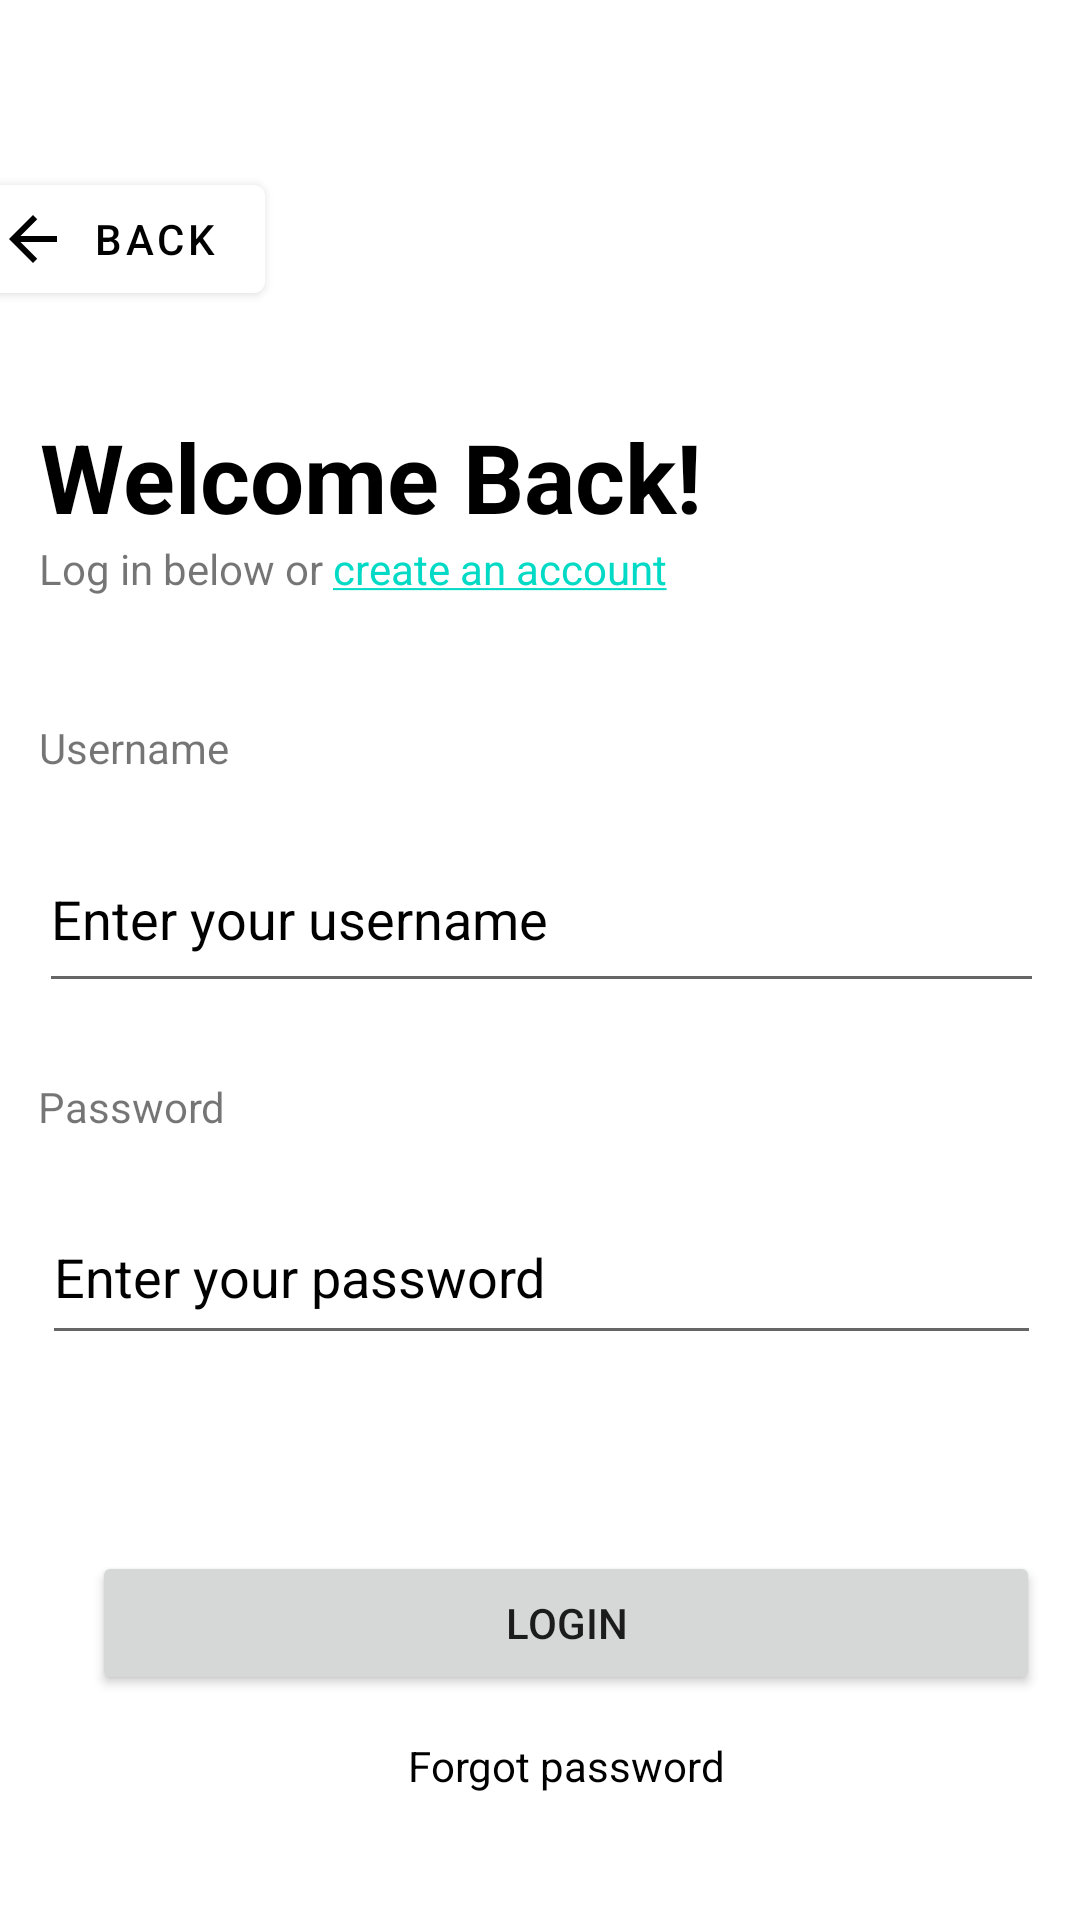

Reconstruct the res/layout file that produces this screen, plus the resources it refers to.
<!-- AndroidManifest.xml: fallback theme Theme.MaterialComponents.DayNight.NoActionBar -->
<!-- res/layout/login_page.xml -->
<?xml version="1.0" encoding="utf-8"?>
<androidx.constraintlayout.widget.ConstraintLayout xmlns:android="http://schemas.android.com/apk/res/android"
    xmlns:app="http://schemas.android.com/apk/res-auto"
    xmlns:tools="http://schemas.android.com/tools"
    android:layout_width="match_parent"
             android:layout_height="match_parent">

    <androidx.constraintlayout.widget.ConstraintLayout
        android:id="@+id/constraintLayout2"
        android:layout_width="408dp"
        android:layout_height="138dp"
        app:layout_constraintBottom_toBottomOf="parent"
        app:layout_constraintEnd_toEndOf="parent"
        app:layout_constraintHorizontal_bias="0.333"
        app:layout_constraintStart_toStartOf="parent"
        app:layout_constraintTop_toTopOf="parent"
        app:layout_constraintVertical_bias="0.998">

        <Button
            android:id="@+id/login_button"
            android:layout_width="316dp"
            android:layout_height="48dp"
            android:text="@string/login_button"
            app:cornerRadius="8dp"
            app:layout_constraintBottom_toBottomOf="parent"
            app:layout_constraintEnd_toEndOf="parent"
            app:layout_constraintStart_toStartOf="parent"
            app:layout_constraintTop_toTopOf="parent"
            app:layout_constraintVertical_bias="0.177" />

        <TextView
            android:id="@+id/forgot_password"
            android:layout_width="wrap_content"
            android:layout_height="wrap_content"
            android:text="@string/forgot_password"
            android:textColor="@color/black"
            app:layout_constraintBottom_toBottomOf="parent"
            app:layout_constraintEnd_toEndOf="parent"
            app:layout_constraintStart_toStartOf="parent"
            app:layout_constraintTop_toBottomOf="@+id/login_button"
            app:layout_constraintVertical_bias="0.254" />

    </androidx.constraintlayout.widget.ConstraintLayout>

    <androidx.constraintlayout.widget.ConstraintLayout
        android:layout_width="409dp"
        android:layout_height="782dp"
        app:layout_constraintBottom_toBottomOf="parent"
        app:layout_constraintEnd_toEndOf="parent"
        app:layout_constraintStart_toStartOf="parent"
        app:layout_constraintTop_toTopOf="parent"
        app:layout_constraintVertical_bias="0.021">

        <TextView
            android:id="@+id/header"
            android:layout_width="wrap_content"
            android:layout_height="wrap_content"
            android:text="@string/welcome_login"
            android:textColor="@color/black"
            android:textSize="32sp"
            android:textStyle="bold"
            app:layout_constraintBottom_toBottomOf="parent"
            app:layout_constraintEnd_toEndOf="parent"
            app:layout_constraintHorizontal_bias="0.198"
            app:layout_constraintStart_toStartOf="parent"
            app:layout_constraintTop_toTopOf="parent"
            app:layout_constraintVertical_bias="0.189" />

        <TextView
            android:id="@+id/header_dsc"
            android:layout_width="wrap_content"
            android:layout_height="wrap_content"
            android:text="@string/link"
            app:layout_constraintBottom_toBottomOf="parent"
            app:layout_constraintEnd_toEndOf="parent"
            app:layout_constraintHorizontal_bias="0.186"
            app:layout_constraintStart_toStartOf="parent"
            app:layout_constraintTop_toTopOf="parent"
            app:layout_constraintVertical_bias="0.239" />

        <EditText
            android:id="@+id/inputPassword"
            android:layout_width="333dp"
            android:layout_height="55dp"
            android:layout_marginBottom="328dp"
            android:autofillHints="password"
            android:ems="10"
            android:hint="@string/password_description"
            android:inputType="textPassword"
            android:textColorHint="@color/black"
            app:layout_constraintBottom_toBottomOf="parent"
            app:layout_constraintEnd_toEndOf="parent"
            app:layout_constraintStart_toStartOf="parent" />

        <EditText
            android:id="@+id/inputUsername"
            android:layout_width="335dp"
            android:layout_height="59dp"
            android:autofillHints="username"
            android:ems="10"
            android:hint="@string/username_description"
            android:inputType="text"
            android:textColorHint="@color/black"
            app:layout_constraintBottom_toBottomOf="parent"
            app:layout_constraintEnd_toEndOf="parent"
            app:layout_constraintStart_toStartOf="parent"
            app:layout_constraintTop_toTopOf="parent"
            app:layout_constraintVertical_bias="0.384" />

        <TextView
            android:id="@+id/usernameLabel"
            android:layout_width="wrap_content"
            android:layout_height="wrap_content"
            android:text="@string/username_label"
            app:layout_constraintBottom_toBottomOf="parent"
            app:layout_constraintEnd_toEndOf="parent"
            app:layout_constraintHorizontal_bias="0.107"
            app:layout_constraintStart_toStartOf="parent"
            app:layout_constraintTop_toTopOf="parent"
            app:layout_constraintVertical_bias="0.317" />

        <TextView
            android:id="@+id/passwordLabel"
            android:layout_width="wrap_content"
            android:layout_height="wrap_content"
            android:text="@string/password_label"
            app:layout_constraintBottom_toBottomOf="parent"
            app:layout_constraintEnd_toEndOf="parent"
            app:layout_constraintHorizontal_bias="0.106"
            app:layout_constraintStart_toStartOf="parent"
            app:layout_constraintTop_toTopOf="parent"
            app:layout_constraintVertical_bias="0.474" />

        <com.google.android.material.button.MaterialButton
            android:id="@+id/backButton"
            android:layout_width="wrap_content"
            android:layout_height="wrap_content"
            android:backgroundTint="@color/white"
            android:gravity="start|center_vertical"
            android:text="@string/back_button"
            android:textColor="@color/black"
            app:icon="@drawable/baseline_arrow_back_24"
            app:iconTint="@color/black"
            app:layout_constraintBottom_toBottomOf="parent"
            app:layout_constraintEnd_toEndOf="parent"
            app:layout_constraintHorizontal_bias="0.023"
            app:layout_constraintStart_toStartOf="parent"
            app:layout_constraintTop_toTopOf="parent"
            app:layout_constraintVertical_bias="0.079" />


    </androidx.constraintlayout.widget.ConstraintLayout>


</androidx.constraintlayout.widget.ConstraintLayout>
<!-- resources referenced by this layout -->
<resources>
  <color name="black">#FF000000</color>
  <color name="white">#FFFFFFFF</color>
  <!-- drawable baseline_arrow_back_24 (drawable) -->
  <vector xmlns:android="http://schemas.android.com/apk/res/android" android:autoMirrored="true" android:height="24dp" android:tint="#545F71" android:viewportHeight="24" android:viewportWidth="24" android:width="24dp">
        
      <path android:fillColor="@android:color/white" android:pathData="M20,11H7.83l5.59,-5.59L12,4l-8,8 8,8 1.41,-1.41L7.83,13H20v-2z"/>
      
  </vector>
  <string name="back_button">Back</string>
  <string name="forgot_password">Forgot password</string>
  <string name="link">Log in below or <a href="https://www.google.com">create an account</a></string>
  <string name="login_button">Login</string>
  <string name="password_description">Enter your password</string>
  <string name="password_label">Password</string>
  <string name="username_description">Enter your username</string>
  <string name="username_label">Username</string>
  <string name="welcome_login">Welcome Back!</string>
</resources>
